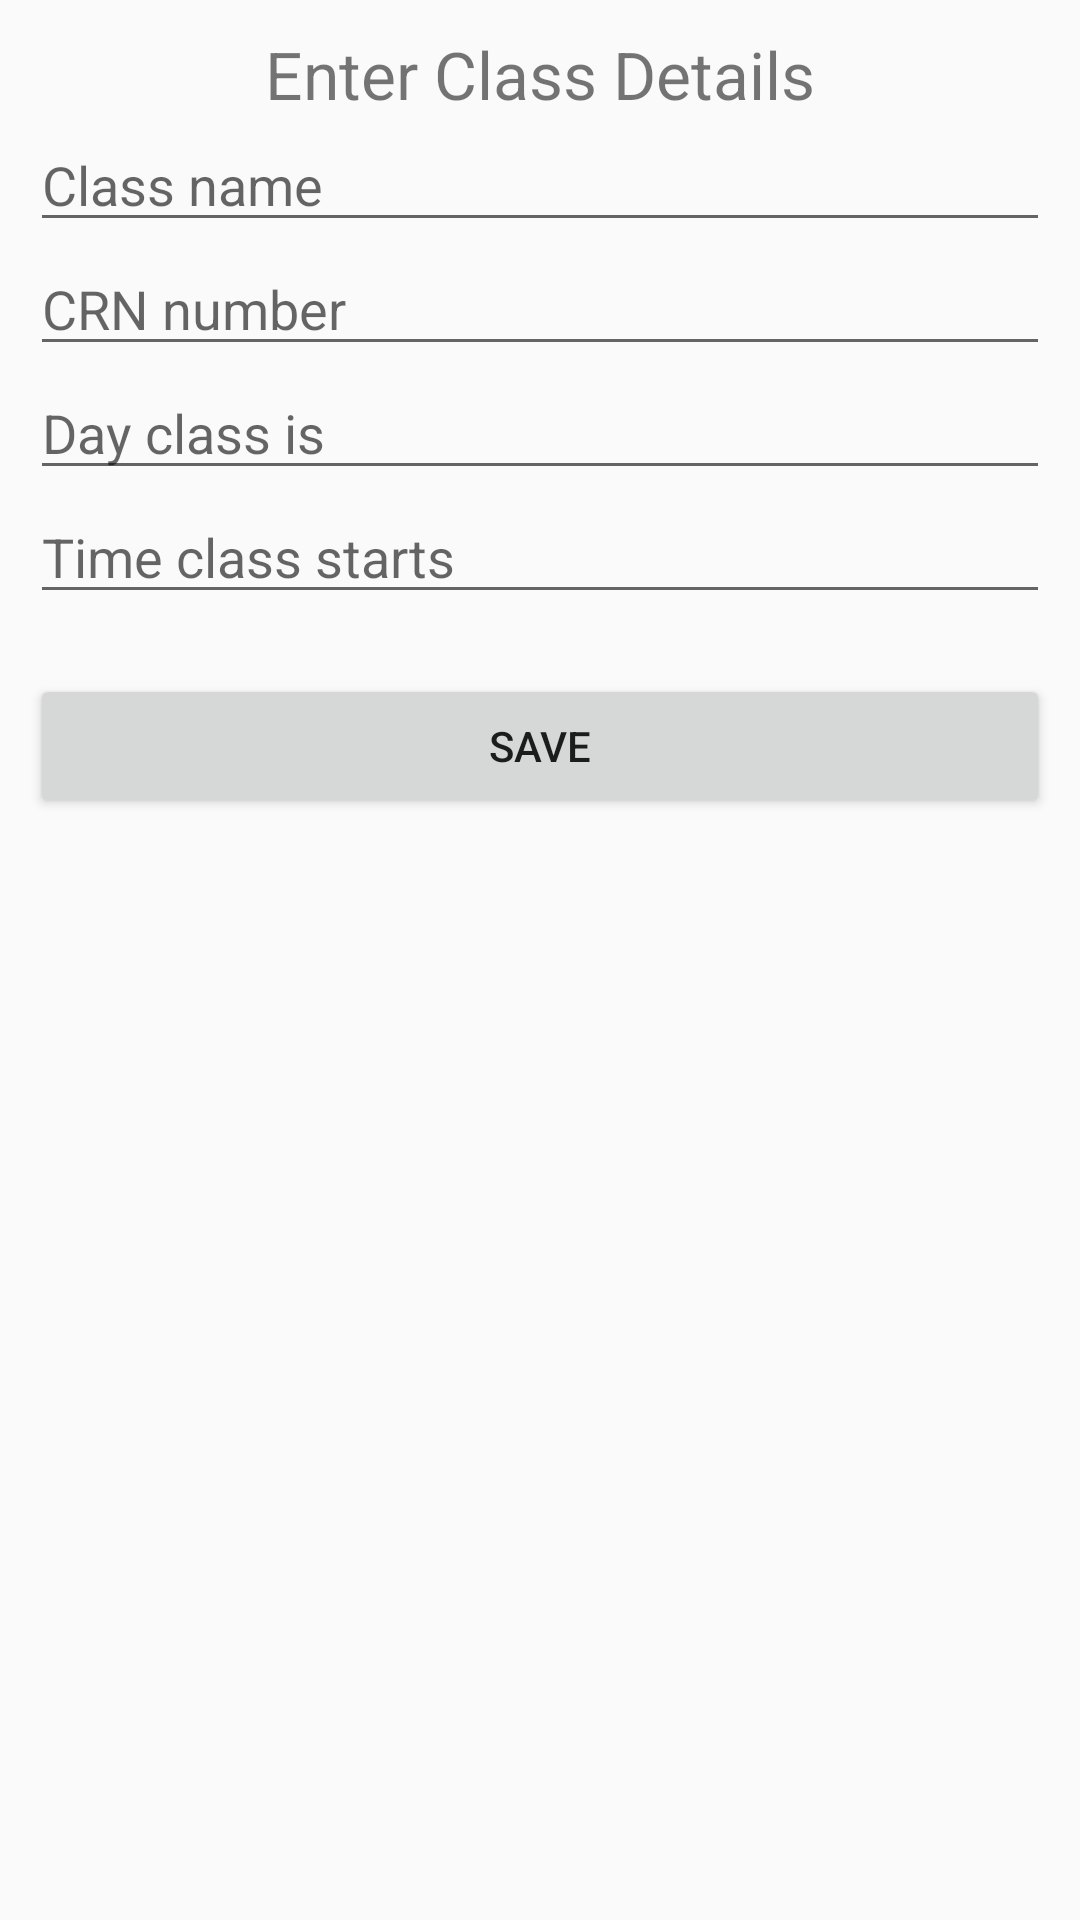

Reconstruct the res/layout file that produces this screen, plus the resources it refers to.
<!-- AndroidManifest.xml: application theme AppTheme -->
<!-- res/layout/input_dialog.xml -->
<?xml version="1.0" encoding="utf-8"?>
<LinearLayout
    xmlns:android="http://schemas.android.com/apk/res/android"
    android:layout_width="match_parent"
    android:layout_height="match_parent"
    android:orientation="vertical">

    <LinearLayout
        android:layout_width="match_parent"
        android:layout_height="match_parent"
        android:layout_marginTop="10dp"
        android:orientation="vertical"
        android:paddingLeft="10dp"
        android:paddingRight="10dp">

        <TextView
            android:layout_width="match_parent"
            android:layout_height="wrap_content"
            android:id="@+id/headerTV"
            android:text="Enter Class Details"
            android:textAlignment="center"
            android:textSize="22dp"/>

        <EditText
            android:layout_width="match_parent"
            android:layout_height="wrap_content"
            android:id="@+id/nameDET"
            android:hint="Class name"/>

        <EditText
            android:layout_width="match_parent"
            android:layout_height="wrap_content"
            android:id="@+id/crnDET"
            android:hint="CRN number" />

        <EditText
            android:layout_width="match_parent"
            android:layout_height="wrap_content"
            android:id="@+id/dayDET"
            android:hint="Day class is" />

        <EditText
            android:layout_width="match_parent"
            android:layout_height="wrap_content"
            android:id="@+id/timeEDT"
            android:hint="Time class starts"/>

        <Button
            android:layout_width="match_parent"
            android:layout_height="wrap_content"
            android:id="@+id/DsaveBtn"
            android:text="Save"
            android:layout_marginTop="20dp"/>

    </LinearLayout>
</LinearLayout>
<!-- resources referenced by this layout -->
<resources>
  <style name="AppTheme" parent="Theme.AppCompat.Light.NoActionBar">
          
          <item name="colorPrimary">@color/colorPrimary</item>
          <item name="colorPrimaryDark">@color/colorPrimaryDark</item>
          <item name="colorAccent">@color/colorAccent</item>
      </style>
  <color name="colorPrimary">#008577</color>
  <color name="colorPrimaryDark">#00574B</color>
  <color name="colorAccent">#D81B60</color>
</resources>
